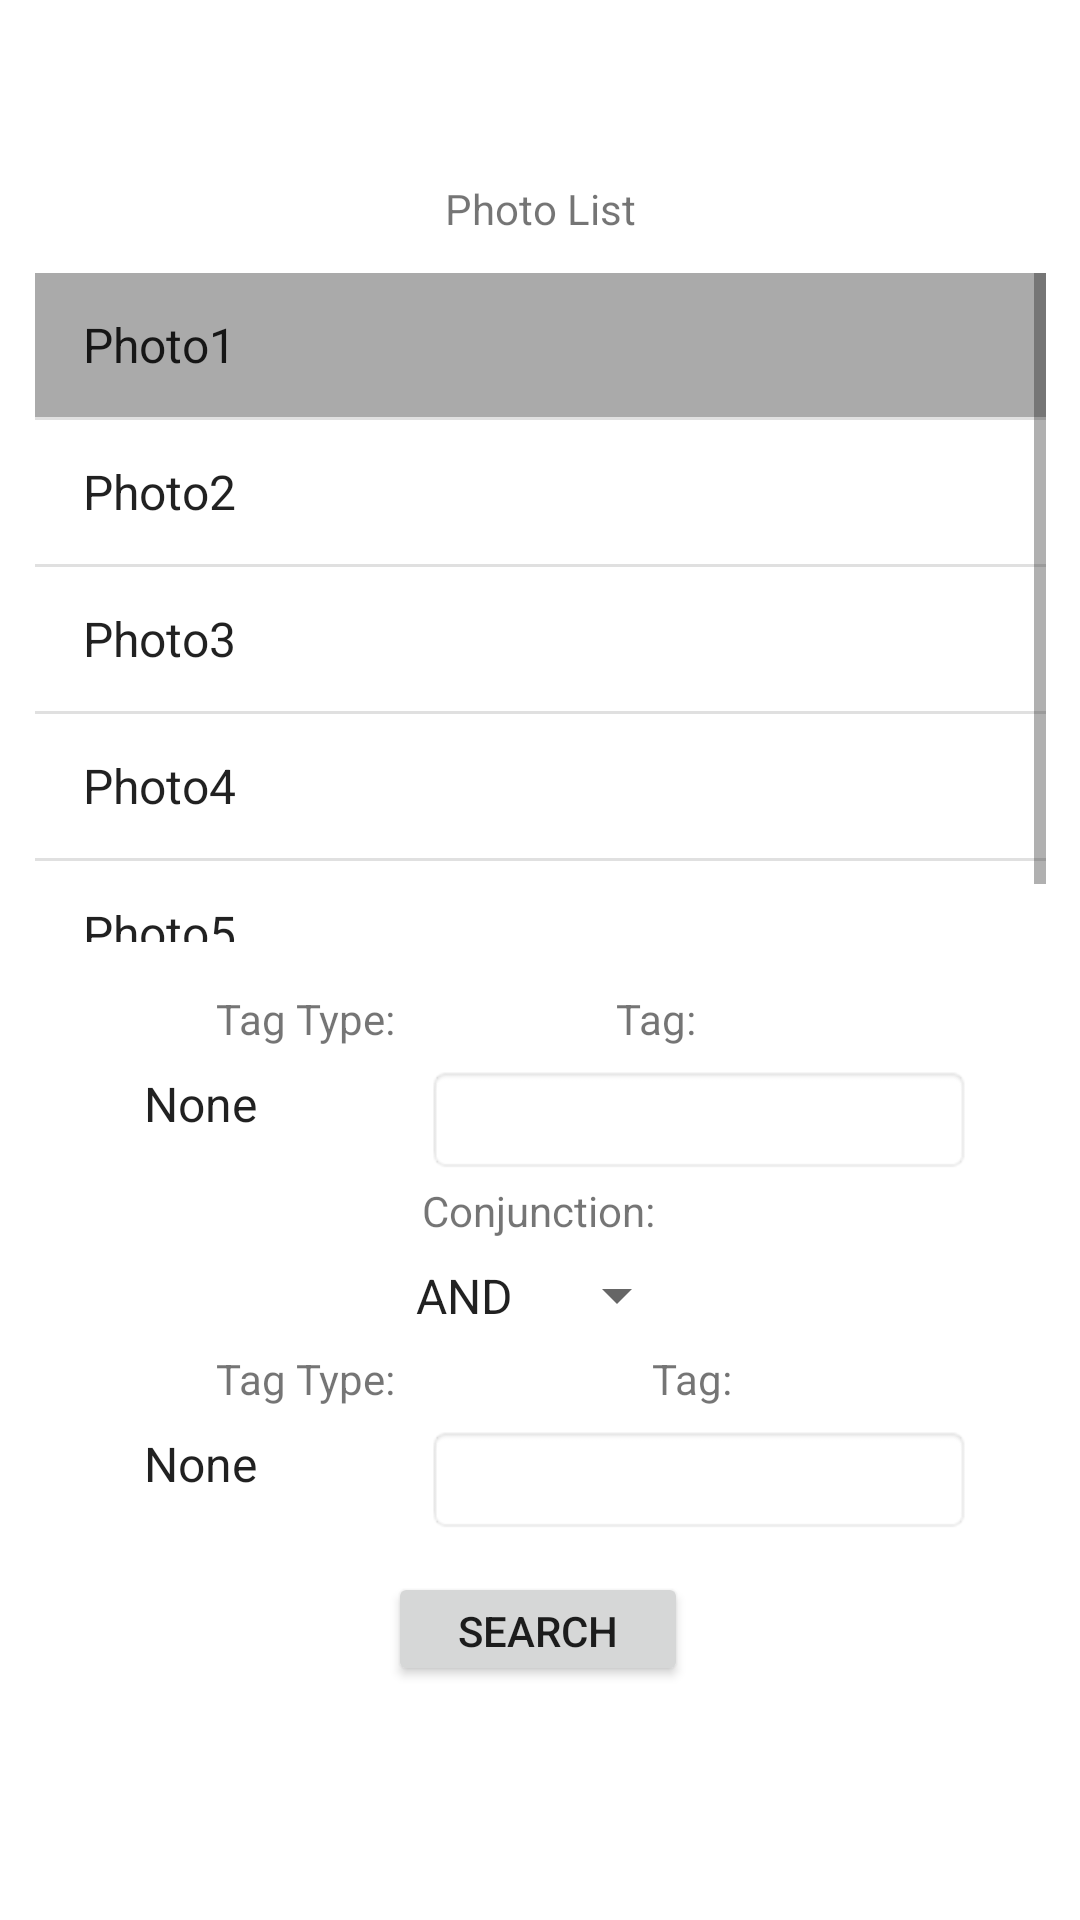

This screen was rendered from an Android layout file. Write that file and the resources it references.
<!-- AndroidManifest.xml: application theme Theme.AndroidPhotos -->
<!-- res/layout/content_search.xml -->
<?xml version="1.0" encoding="utf-8"?>
<androidx.constraintlayout.widget.ConstraintLayout xmlns:android="http://schemas.android.com/apk/res/android"
    xmlns:app="http://schemas.android.com/apk/res-auto"
    xmlns:tools="http://schemas.android.com/tools"
    android:layout_width="match_parent"
    android:layout_height="match_parent"
    tools:context=".MainActivity">

    <ListView
        android:id="@+id/searchPhotoList"
        android:choiceMode="singleChoice"
        android:listSelector="@android:color/darker_gray"
        android:layout_width="337dp"
        android:layout_height="223dp"
        android:layout_marginTop="12dp"
        android:entries="@array/photoList"
        app:layout_constraintEnd_toEndOf="parent"
        app:layout_constraintStart_toStartOf="parent"
        app:layout_constraintTop_toBottomOf="@+id/textView" />

    <TextView
        android:id="@+id/textView"
        android:layout_width="wrap_content"
        android:layout_height="wrap_content"
        android:layout_marginTop="60dp"
        android:text="@string/PhotoListLabel"
        app:layout_constraintLeft_toLeftOf="parent"
        app:layout_constraintRight_toRightOf="parent"
        app:layout_constraintTop_toTopOf="parent" />

    <TextView
        android:id="@+id/textView2"
        android:layout_width="wrap_content"
        android:layout_height="wrap_content"
        android:layout_marginStart="72dp"
        android:layout_marginTop="16dp"
        android:text="@string/tagTypeLabel"
        app:layout_constraintStart_toStartOf="parent"
        app:layout_constraintTop_toBottomOf="@+id/searchPhotoList" />

    <Spinner
        android:id="@+id/tagType1"
        android:layout_width="140dp"
        android:layout_height="21dp"
        android:layout_marginStart="40dp"
        android:layout_marginTop="8dp"
        android:entries="@array/tagType"
        app:layout_constraintStart_toStartOf="parent"
        app:layout_constraintTop_toBottomOf="@+id/textView2" />

    <TextView
        android:id="@+id/textView3"
        android:layout_width="wrap_content"
        android:layout_height="wrap_content"
        android:layout_marginTop="16dp"
        android:layout_marginEnd="128dp"
        android:text="@string/tagLabel"
        app:layout_constraintEnd_toEndOf="parent"
        app:layout_constraintTop_toBottomOf="@+id/searchPhotoList" />

    <TextView
        android:id="@+id/textView6"
        android:layout_width="wrap_content"
        android:layout_height="wrap_content"
        android:layout_marginTop="136dp"
        android:layout_marginEnd="116dp"
        android:text="@string/tagLabel"
        app:layout_constraintEnd_toEndOf="parent"
        app:layout_constraintTop_toBottomOf="@+id/searchPhotoList" />

    <EditText
        android:id="@+id/tag1"
        android:layout_width="182dp"
        android:layout_height="wrap_content"
        android:layout_marginTop="6dp"
        android:layout_marginEnd="36dp"
        android:background="@android:drawable/editbox_background"
        app:layout_constraintEnd_toEndOf="parent"
        app:layout_constraintTop_toBottomOf="@+id/textView3" />

    <EditText
        android:id="@+id/tag2"
        android:layout_width="182dp"
        android:layout_height="wrap_content"
        android:layout_marginTop="6dp"
        android:layout_marginEnd="36dp"
        android:background="@android:drawable/editbox_background"
        app:layout_constraintEnd_toEndOf="parent"
        app:layout_constraintTop_toBottomOf="@+id/textView6" />

    <TextView
        android:id="@+id/textView4"
        android:layout_width="wrap_content"
        android:layout_height="wrap_content"
        android:layout_marginTop="80dp"
        android:text="@string/conjunctionTypeLabel"
        app:layout_constraintEnd_toEndOf="parent"
        app:layout_constraintHorizontal_bias="0.498"
        app:layout_constraintStart_toStartOf="parent"
        app:layout_constraintTop_toBottomOf="@+id/searchPhotoList" />

    <Spinner
        android:id="@+id/conjunctionType"
        android:layout_width="99dp"
        android:layout_height="21dp"
        android:layout_marginTop="8dp"
        android:entries="@array/conjunctionType"
        app:layout_constraintEnd_toEndOf="parent"
        app:layout_constraintStart_toStartOf="parent"
        app:layout_constraintTop_toBottomOf="@+id/textView4" />

    <TextView
        android:id="@+id/textView5"
        android:layout_width="wrap_content"
        android:layout_height="wrap_content"
        android:layout_marginStart="72dp"
        android:layout_marginTop="136dp"
        android:text="@string/tagTypeLabel"
        app:layout_constraintStart_toStartOf="parent"
        app:layout_constraintTop_toBottomOf="@+id/searchPhotoList" />

    <Spinner
        android:id="@+id/tagType2"
        android:layout_width="140dp"
        android:layout_height="21dp"
        android:layout_marginStart="40dp"
        android:layout_marginTop="8dp"
        android:entries="@array/tagType"
        app:layout_constraintStart_toStartOf="parent"
        app:layout_constraintTop_toBottomOf="@+id/textView5" />

    <Button
        android:id="@+id/searchButton"
        android:layout_width="100dp"
        android:layout_height="38dp"
        android:layout_marginTop="200dp"
        android:text="@string/searchButton"
        app:layout_constraintBottom_toBottomOf="parent"
        app:layout_constraintEnd_toEndOf="parent"
        app:layout_constraintHorizontal_bias="0.498"
        app:layout_constraintStart_toStartOf="parent"
        app:layout_constraintTop_toBottomOf="@+id/searchPhotoList"
        app:layout_constraintVertical_bias="0.112" />

</androidx.constraintlayout.widget.ConstraintLayout>
<!-- resources referenced by this layout -->
<resources>
  <string-array name="conjunctionType">
          <item>AND</item>
          <item>OR</item>
      </string-array>
  <string-array name="photoList">
          <item>Photo1</item>
          <item>Photo2</item>
          <item>Photo3</item>
          <item>Photo4</item>
          <item>Photo5</item>
      </string-array>
  <string-array name="tagType">
          <item>None</item>
          <item>Person</item>
          <item>Location</item>
      </string-array>
  <string name="PhotoListLabel">Photo List</string>
  <string name="conjunctionTypeLabel">Conjunction:</string>
  <string name="searchButton">Search</string>
  <string name="tagLabel">Tag:</string>
  <string name="tagTypeLabel">Tag Type:</string>
  <style name="Theme.AndroidPhotos" parent="Theme.MaterialComponents.DayNight.DarkActionBar">
          
          <item name="colorPrimary">@color/purple_500</item>
          <item name="colorPrimaryVariant">@color/purple_700</item>
          <item name="colorOnPrimary">@color/white</item>
          
          <item name="colorSecondary">@color/teal_200</item>
          <item name="colorSecondaryVariant">@color/teal_700</item>
          <item name="colorOnSecondary">@color/black</item>
          
          <item name="android:statusBarColor" tools:targetApi="l">?attr/colorPrimaryVariant</item>
          
      </style>
  <!-- not gathered from this repository: default colours our renderer supplied (Android Studio template values) -->
  <color name="purple_500">#FF6200EE</color>
  <color name="purple_700">#FF3700B3</color>
  <color name="teal_200">#FF03DAC5</color>
  <color name="teal_700">#FF018786</color>
  <color name="black">#FF000000</color>
  <color name="white">#FFFFFFFF</color>
</resources>
